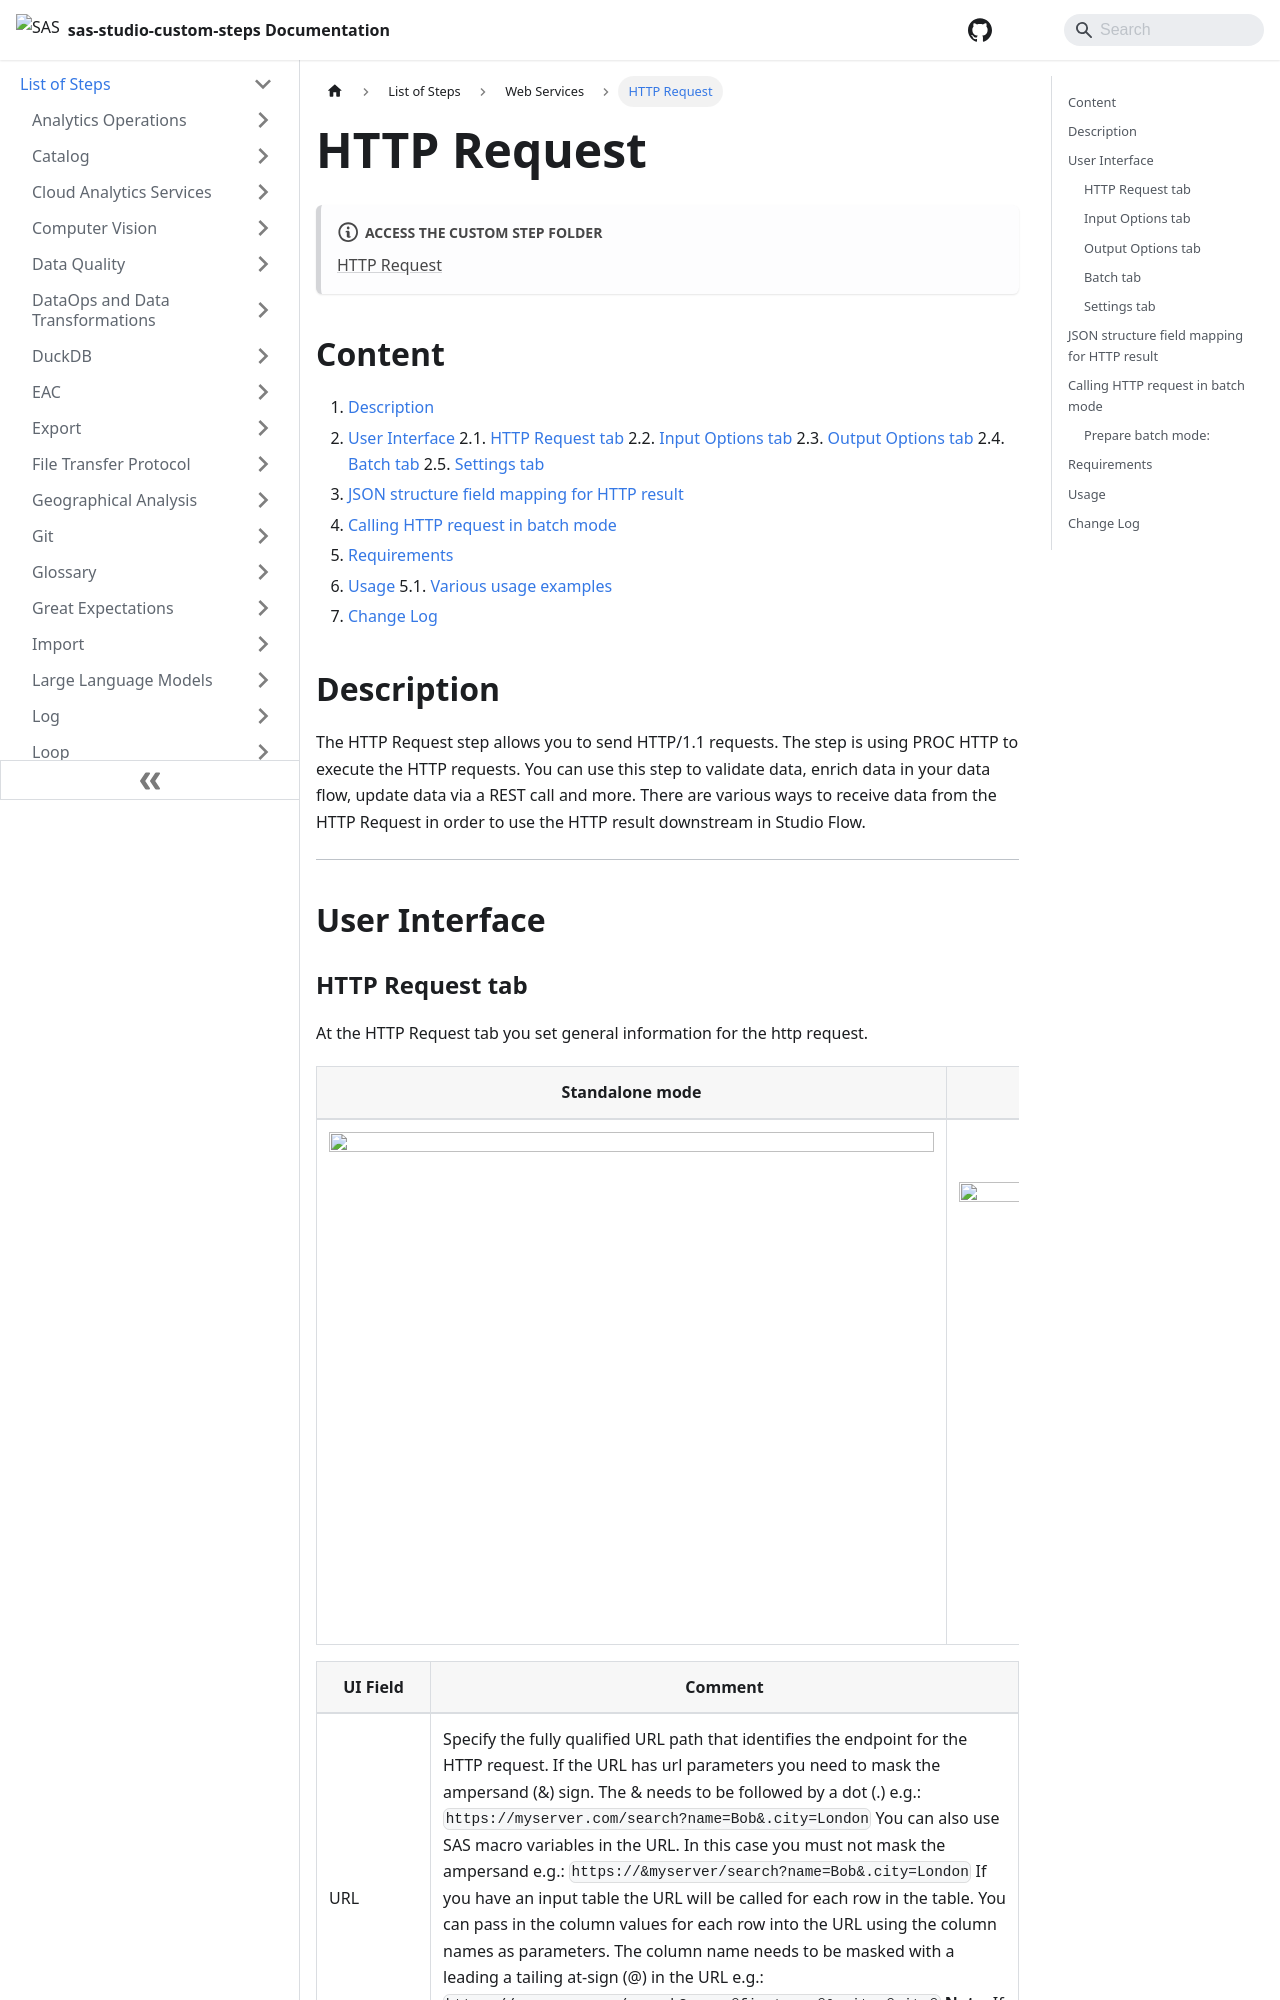

repository: sassoftware/sas-studio-custom-steps · page: List of Steps/Web Services/HTTP Request/index.html · generator: docusaurus

# HTTP Request

:::note[**ACCESS THE CUSTOM STEP FOLDER**]

[HTTP Request](https://github.com/sassoftware/sas-studio-custom-steps/tree/main/HTTP%20Request)

:::

## Content
1. [Description](#description-)
2. [User Interface](#userinterface-) 
   2.1.   [HTTP Request tab](#httprequesttab-) 
   2.2.   [Input Options tab](#inputoptionstab-) 
   2.3.   [Output Options tab](#outputoptionstab-) 
   2.4.   [Batch tab](#batchtab-) 
   2.5.   [Settings tab](#settingstab-) 
3. [JSON structure field mapping for HTTP result](#fieldmapping-)
4. [Calling HTTP request in batch mode](#batchmode-)
5. [Requirements](#requirements-)
6. [Usage](#usage-) 
   5.1.  [Various usage examples](https://github.com/sassoftware/sas-studio-custom-steps/tree/main/HTTP%20Request/extras/README.md) 
7. [Change Log](#changelog-)

## Description<a name="description-"></a>
The HTTP Request step allows you to send HTTP/1.1 requests. The step is using PROC HTTP to execute the HTTP requests. 
You can use this step to validate data, enrich data in your data flow, update data via a REST call and more. 
There are various ways to receive data from the HTTP Request in order to use the HTTP result downstream in Studio Flow.

---

## User Interface<a name="userinterface-"></a>
